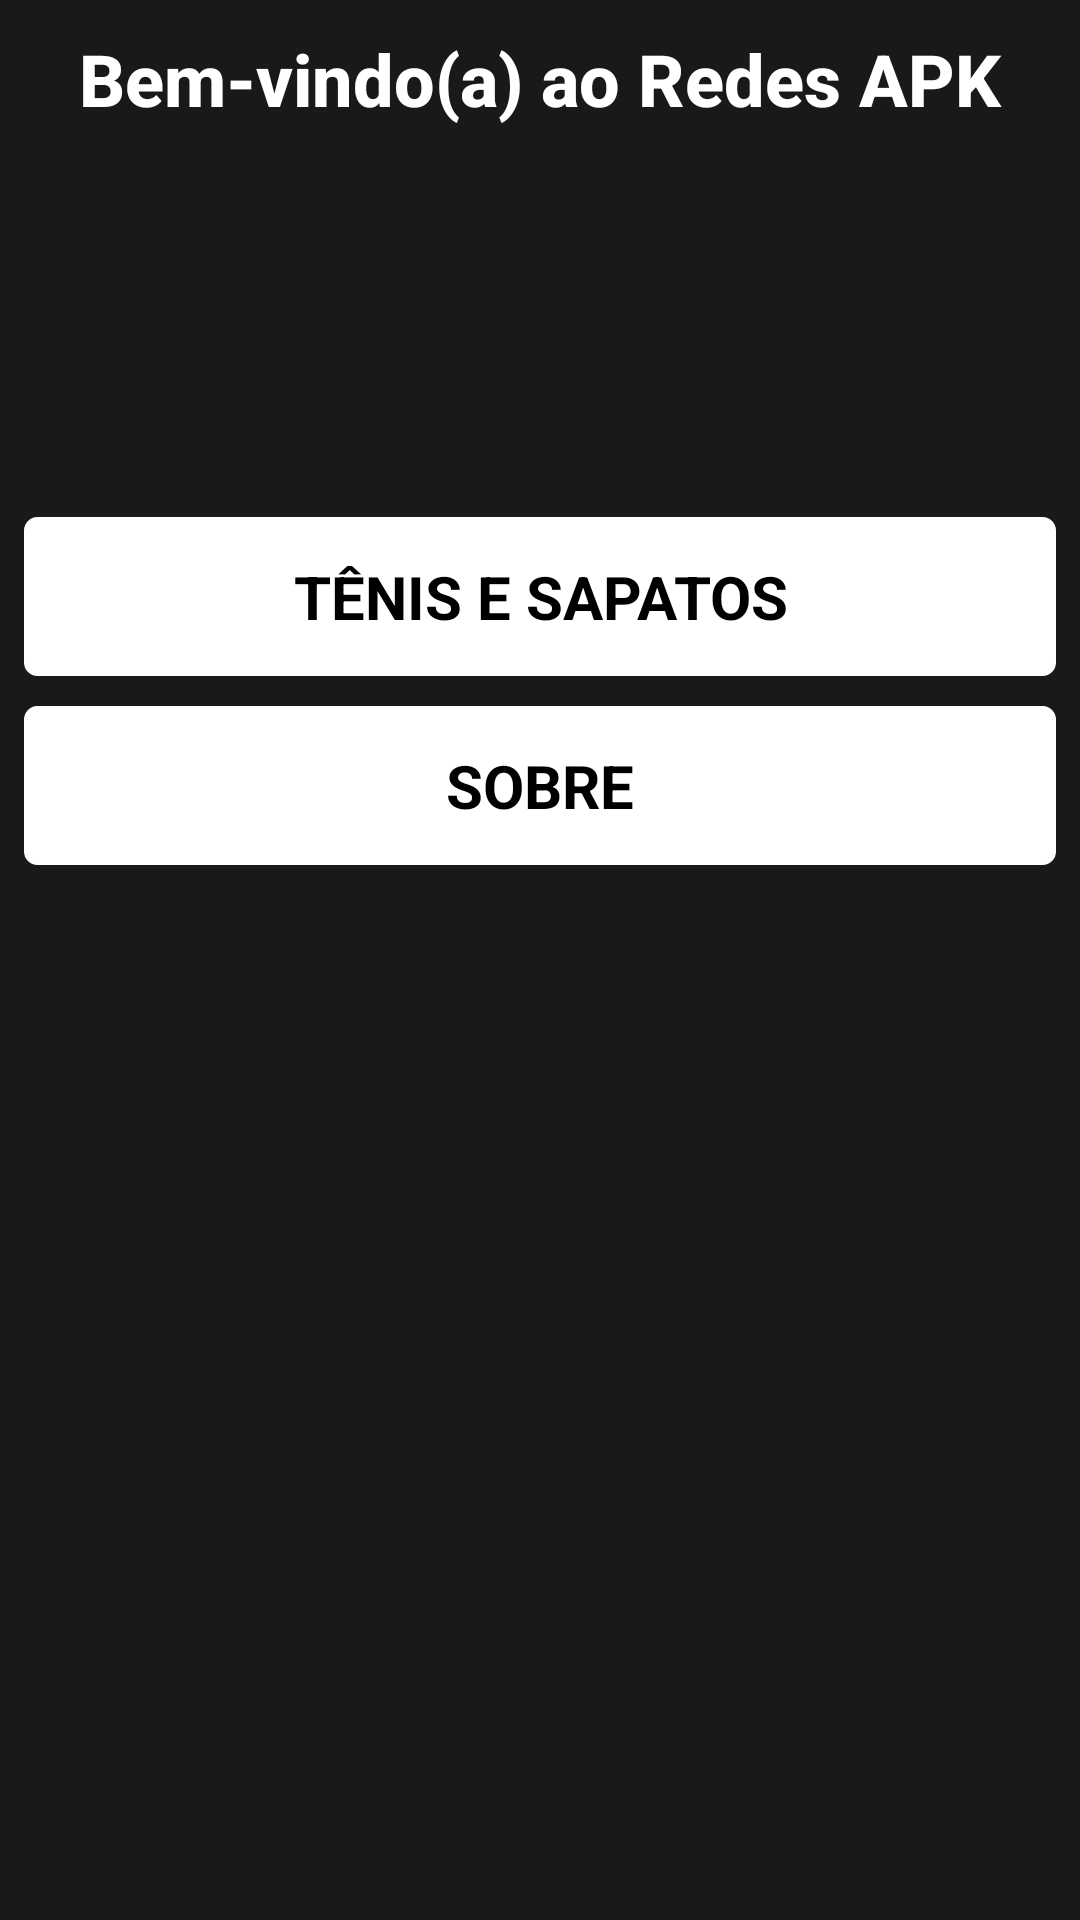

Write the Android layout XML for this screen, with the resource values it uses.
<!-- AndroidManifest.xml: application theme AppTheme -->
<!-- res/layout/fragment_dashboard.xml -->
<?xml version="1.0" encoding="utf-8"?>
<android.support.design.widget.CoordinatorLayout xmlns:android="http://schemas.android.com/apk/res/android"
    xmlns:app="http://schemas.android.com/apk/res-auto"
    xmlns:tools="http://schemas.android.com/tools"
    android:layout_width="match_parent"
    android:layout_height="match_parent"
    app:layout_behavior="@string/appbar_scrolling_view_behavior"
    tools:context=".view.activities.MainActivity">

    <include layout="@layout/content_dashboard" />


</android.support.design.widget.CoordinatorLayout>
<!-- res/layout/content_dashboard.xml (included above) -->
<?xml version="1.0" encoding="utf-8"?>
<ScrollView
    xmlns:android="http://schemas.android.com/apk/res/android"
    xmlns:app="http://schemas.android.com/apk/res-auto"
    xmlns:tools="http://schemas.android.com/tools"
    android:layout_width="match_parent"
    android:layout_height="match_parent"
    android:orientation="vertical"
    android:background="@color/colorPrimary"
    app:layout_behavior="@string/appbar_scrolling_view_behavior"
    tools:context=".view.activities.MainActivity">

        <LinearLayout
            android:layout_width="match_parent"
            android:layout_height="match_parent"
            android:orientation="vertical">

            <TextView
                android:layout_width="match_parent"
                android:layout_height="wrap_content"
                android:textStyle="bold"
                android:textColor="@color/colorWhite"
                android:textAlignment="center"
                android:layout_gravity="center_horizontal"
                android:text="Bem-vindo(a) ao Redes APK"
                android:layout_marginTop="10dp"
                android:textSize="24dp"
                android:textAppearance="@style/TextAppearance.AppCompat.Title"
                android:id="@+id/textView" />

            <ImageView
                android:textAlignment="center"
                android:layout_gravity="center_horizontal"
                android:layout_width="100dp"
                android:layout_height="130dp"
                android:src="@drawable/xicara_de_cafe"
                android:layout_below="@+id/textView"
                android:layout_centerHorizontal="true" />

            <LinearLayout
                android:id="@+id/ll_listar_pessoas"
                android:layout_height="wrap_content"
                android:layout_width="match_parent"
                android:layout_marginLeft="8dp"
                android:layout_marginRight="8dp"
                android:textStyle="bold"
                android:textColor="@color/colorBlack"
                android:background="@drawable/custom_bg_primary"
                android:gravity="center"
                android:padding="8dp"
                android:orientation="vertical">

                <TextView
                    android:layout_height="wrap_content"
                    android:layout_marginTop="5dp"
                    android:layout_marginBottom="5dp"
                    android:layout_width="match_parent"
                    android:text="TÊNIS E SAPATOS"
                    android:textSize="20dp"
                    android:textStyle="bold"
                    android:textColor="@color/colorBlack"
                    android:gravity="center"/>
            </LinearLayout>

            <LinearLayout
                android:id="@+id/ll_listar_estatisticas"
                android:layout_height="wrap_content"
                android:layout_marginTop="10dp"
                android:layout_marginLeft="8dp"
                android:layout_marginRight="8dp"
                android:layout_width="match_parent"
                android:textStyle="bold"
                android:textColor="@color/colorBlack"
                android:background="@drawable/custom_bg_primary"
                android:gravity="center"
                android:padding="8dp"
                android:orientation="vertical">

                <TextView
                    android:layout_height="wrap_content"
                    android:layout_width="match_parent"
                    android:text="SOBRE"
                    android:layout_marginTop="5dp"
                    android:layout_marginBottom="5dp"
                    android:textSize="20dp"
                    android:textStyle="bold"
                    android:textColor="@color/colorBlack"
                    android:gravity="center"/>
            </LinearLayout>

        </LinearLayout>

</ScrollView>
<!-- resources referenced by this layout -->
<resources>
  <color name="colorBlack">#000000</color>
  <color name="colorPrimary">#1A1818</color>
  <color name="colorWhite">#FFFFFF</color>
  <!-- drawable custom_bg_primary (drawable) -->
  <?xml version="1.0" encoding="utf-8"?>
  <shape xmlns:android="http://schemas.android.com/apk/res/android" >
      <solid android:color="#FFF" />
      <corners android:radius="4dp" />
      <stroke
          android:width="1dp"
          android:color="@color/colorWhite" />
      <padding
          android:bottom="8dp"
          android:left="8dp"
          android:right="8dp"
          android:top="8dp" />
  </shape>
  <style name="AppTheme" parent="Theme.AppCompat.Light.DarkActionBar">
  
          <item name="android:windowBackground">@color/colorGreen</item>
  
          <item name="colorPrimary">@color/colorPrimary</item>
          <item name="colorPrimaryDark">@color/colorPrimaryDark</item>
          <item name="colorAccent">@color/colorAccent</item>
      </style>
  <color name="colorGreen">#645757</color>
  <color name="colorPrimaryDark">#302C2C</color>
  <color name="colorAccent">#1976D2</color>
</resources>
